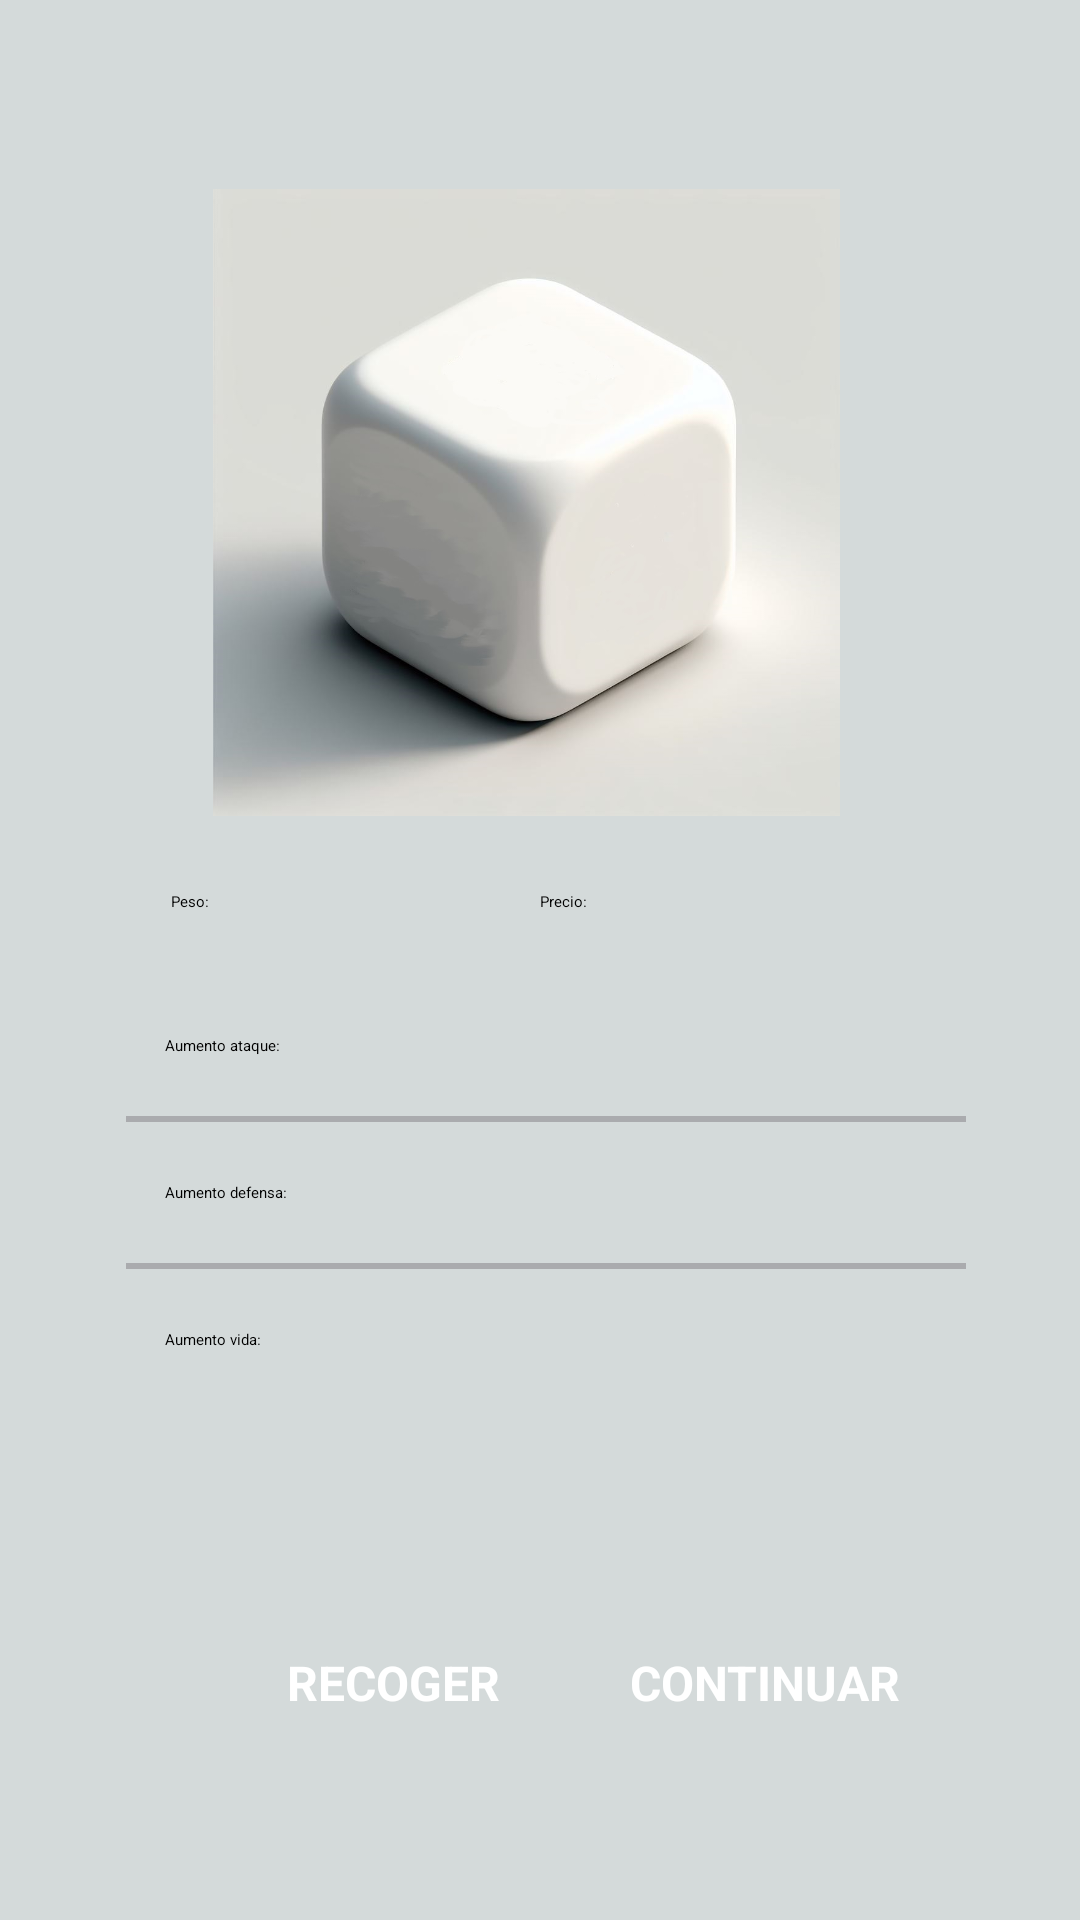

Layout XML and referenced resources for this Android screen:
<!-- AndroidManifest.xml: application theme Theme.ProyectoPMDM -->
<!-- res/layout/activity_objeto.xml -->
<?xml version="1.0" encoding="utf-8"?>
<androidx.constraintlayout.widget.ConstraintLayout xmlns:android="http://schemas.android.com/apk/res/android"
    xmlns:app="http://schemas.android.com/apk/res-auto"
    xmlns:tools="http://schemas.android.com/tools"
    android:layout_width="match_parent"
    android:layout_height="match_parent"
    android:background="#D4DADA"
    tools:context=".eventos.ObjetoActivity">

    <LinearLayout
        android:layout_width="370sp"
        android:layout_height="601sp"
        android:layout_marginStart="34dp"
        android:layout_marginTop="35dp"
        android:layout_marginEnd="10dp"
        android:layout_marginBottom="7dp"
        android:background="@drawable/carta_en_blanco"
        android:orientation="vertical"
        app:layout_constraintBottom_toTopOf="@+id/btnRecoger"
        app:layout_constraintEnd_toEndOf="parent"
        app:layout_constraintStart_toStartOf="parent"
        app:layout_constraintTop_toTopOf="parent">

        <LinearLayout
            android:layout_width="match_parent"
            android:layout_height="wrap_content"
            android:orientation="horizontal">

            <TextView
                android:id="@+id/textViewNombre"
                android:layout_width="100dp"
                android:layout_height="24dp"
                android:layout_marginStart="80dp"
                android:layout_marginTop="31dp"
                android:text=""
                android:textColor="#000000"
                android:textSize="20sp"
                android:textStyle="bold" />

            <TextView
                android:id="@+id/textViewTipoArticulo"
                android:layout_width="100dp"
                android:layout_height="20dp"
                android:layout_marginTop="31dp"
                android:text=""
                android:textAlignment="viewEnd"
                android:textColor="@color/material_dynamic_neutral50"
                android:textSize="16sp" />

        </LinearLayout>


        <ImageView
            android:id="@+id/imageViewEnemigo"
            android:layout_width="267dp"
            android:layout_height="209dp"
            android:layout_marginStart="35dp"
            android:layout_marginTop="19dp"
            android:layout_marginEnd="40dp"
            android:src="@drawable/dadoblanco" />

        <LinearLayout
            android:layout_width="match_parent"
            android:layout_height="wrap_content"
            android:orientation="horizontal">

            <TextView
                android:id="@+id/textView11"
                android:layout_width="43dp"
                android:layout_height="20dp"
                android:layout_marginStart="50dp"
                android:layout_marginTop="25dp"
                android:text="@string/peso" />

            <TextView
                android:id="@+id/textViewPeso"
                android:layout_width="80dp"
                android:layout_height="20dp"
                android:layout_marginTop="25dp"
                android:text="" />

            <TextView
                android:id="@+id/textView10"
                android:layout_width="50dp"
                android:layout_height="20dp"
                android:layout_marginTop="25dp"
                android:text="@string/precio" />

            <TextView
                android:id="@+id/textViewPrecio"
                android:layout_width="80dp"
                android:layout_height="20dp"
                android:layout_marginTop="25dp"
                android:text="" />
        </LinearLayout>

        <LinearLayout
            android:layout_width="match_parent"
            android:layout_height="wrap_content"
            android:orientation="horizontal"
            android:paddingTop="28dp"
            android:paddingBottom="20dp">

            <TextView
                android:id="@+id/textView12"
                android:layout_width="150dp"
                android:layout_height="wrap_content"
                android:layout_marginStart="48dp"
                android:text="@string/aumento_ataque" />

            <TextView
                android:id="@+id/textViewAumentoAtaque"
                android:layout_width="90dp"
                android:layout_height="wrap_content"
                android:layout_marginStart="0dp"
                android:text=""
                android:textAlignment="viewEnd" />

        </LinearLayout>

        <View
            android:id="@+id/view1"
            android:layout_width="match_parent"
            android:layout_height="2dp"
            android:layout_marginStart="35dp"
            android:layout_marginEnd="55dp"
            android:background="@color/material_dynamic_neutral70" />

        <LinearLayout
            android:layout_width="match_parent"
            android:layout_height="wrap_content"
            android:orientation="horizontal"
            android:paddingTop="20dp"
            android:paddingBottom="20dp">

            <TextView
                android:id="@+id/textView13"
                android:layout_width="150dp"
                android:layout_height="wrap_content"
                android:layout_marginStart="48dp"
                android:text="@string/aumento_defensa" />

            <TextView
                android:id="@+id/textViewAumentoDefensa"
                android:layout_width="90dp"
                android:layout_height="wrap_content"
                android:layout_marginStart="0dp"
                android:text=""
                android:textAlignment="viewEnd" />
        </LinearLayout>

        <View
            android:id="@+id/view2"
            android:layout_width="match_parent"
            android:layout_height="2dp"
            android:layout_marginStart="35dp"
            android:layout_marginEnd="55dp"
            android:background="@color/material_dynamic_neutral70" />

        <LinearLayout
            android:layout_width="match_parent"
            android:layout_height="wrap_content"
            android:orientation="horizontal"
            android:paddingTop="20dp"
            android:paddingBottom="20dp">

            <TextView
                android:id="@+id/textView14"
                android:layout_width="150dp"
                android:layout_height="wrap_content"
                android:layout_marginStart="48dp"
                android:text="@string/aumento_vida" />

            <TextView
                android:id="@+id/textViewAumentoVida"
                android:layout_width="90dp"
                android:layout_height="wrap_content"
                android:layout_marginStart="0dp"
                android:text=""
                android:textAlignment="viewEnd" />
        </LinearLayout>

    </LinearLayout>

    <Button
        android:id="@+id/btnRecoger"
        style="?attr/materialButtonOutlinedStyle"
        android:layout_width="wrap_content"
        android:layout_height="50dp"
        android:layout_marginStart="60dp"
        android:layout_marginEnd="8dp"
        android:backgroundTint="#2196F3"
        android:elevation="2dp"
        android:shadowColor="#5C5C5C"
        android:text="@string/recoger"
        android:textColor="#FFFFFF"
        android:textSize="16sp"
        android:textStyle="bold"
        app:cornerRadius="5dp"
        app:layout_constraintBottom_toBottomOf="@+id/btnContinuar"
        app:layout_constraintEnd_toStartOf="@+id/btnContinuar"
        app:layout_constraintStart_toStartOf="parent"
        app:strokeColor="#FFFFFF" />

    <Button
        android:id="@+id/btnContinuar"
        style="?attr/materialButtonOutlinedStyle"
        android:layout_width="wrap_content"
        android:layout_height="50dp"
        android:layout_marginEnd="60dp"
        android:layout_marginBottom="40dp"
        android:backgroundTint="#2196F3"
        android:elevation="2dp"
        android:shadowColor="#5C5C5C"
        android:text="@string/continuar"
        android:textColor="#FFFFFF"
        android:textSize="16sp"
        android:textStyle="bold"
        app:cornerRadius="5dp"
        app:layout_constraintBottom_toBottomOf="parent"
        app:layout_constraintEnd_toEndOf="parent"
        app:rippleColor="#A11818"
        app:strokeColor="#FFFFFF" />
</androidx.constraintlayout.widget.ConstraintLayout>
<!-- resources referenced by this layout -->
<resources>
  <!-- drawable dadoblanco: jpg bitmap (drawable, 59891 bytes) -->
  <string name="aumento_ataque">Aumento ataque:</string>
  <string name="aumento_defensa">Aumento defensa:</string>
  <string name="aumento_vida">Aumento vida:</string>
  <string name="continuar">CONTINUAR</string>
  <string name="peso">Peso:</string>
  <string name="precio">Precio:</string>
  <string name="recoger">RECOGER</string>
</resources>
